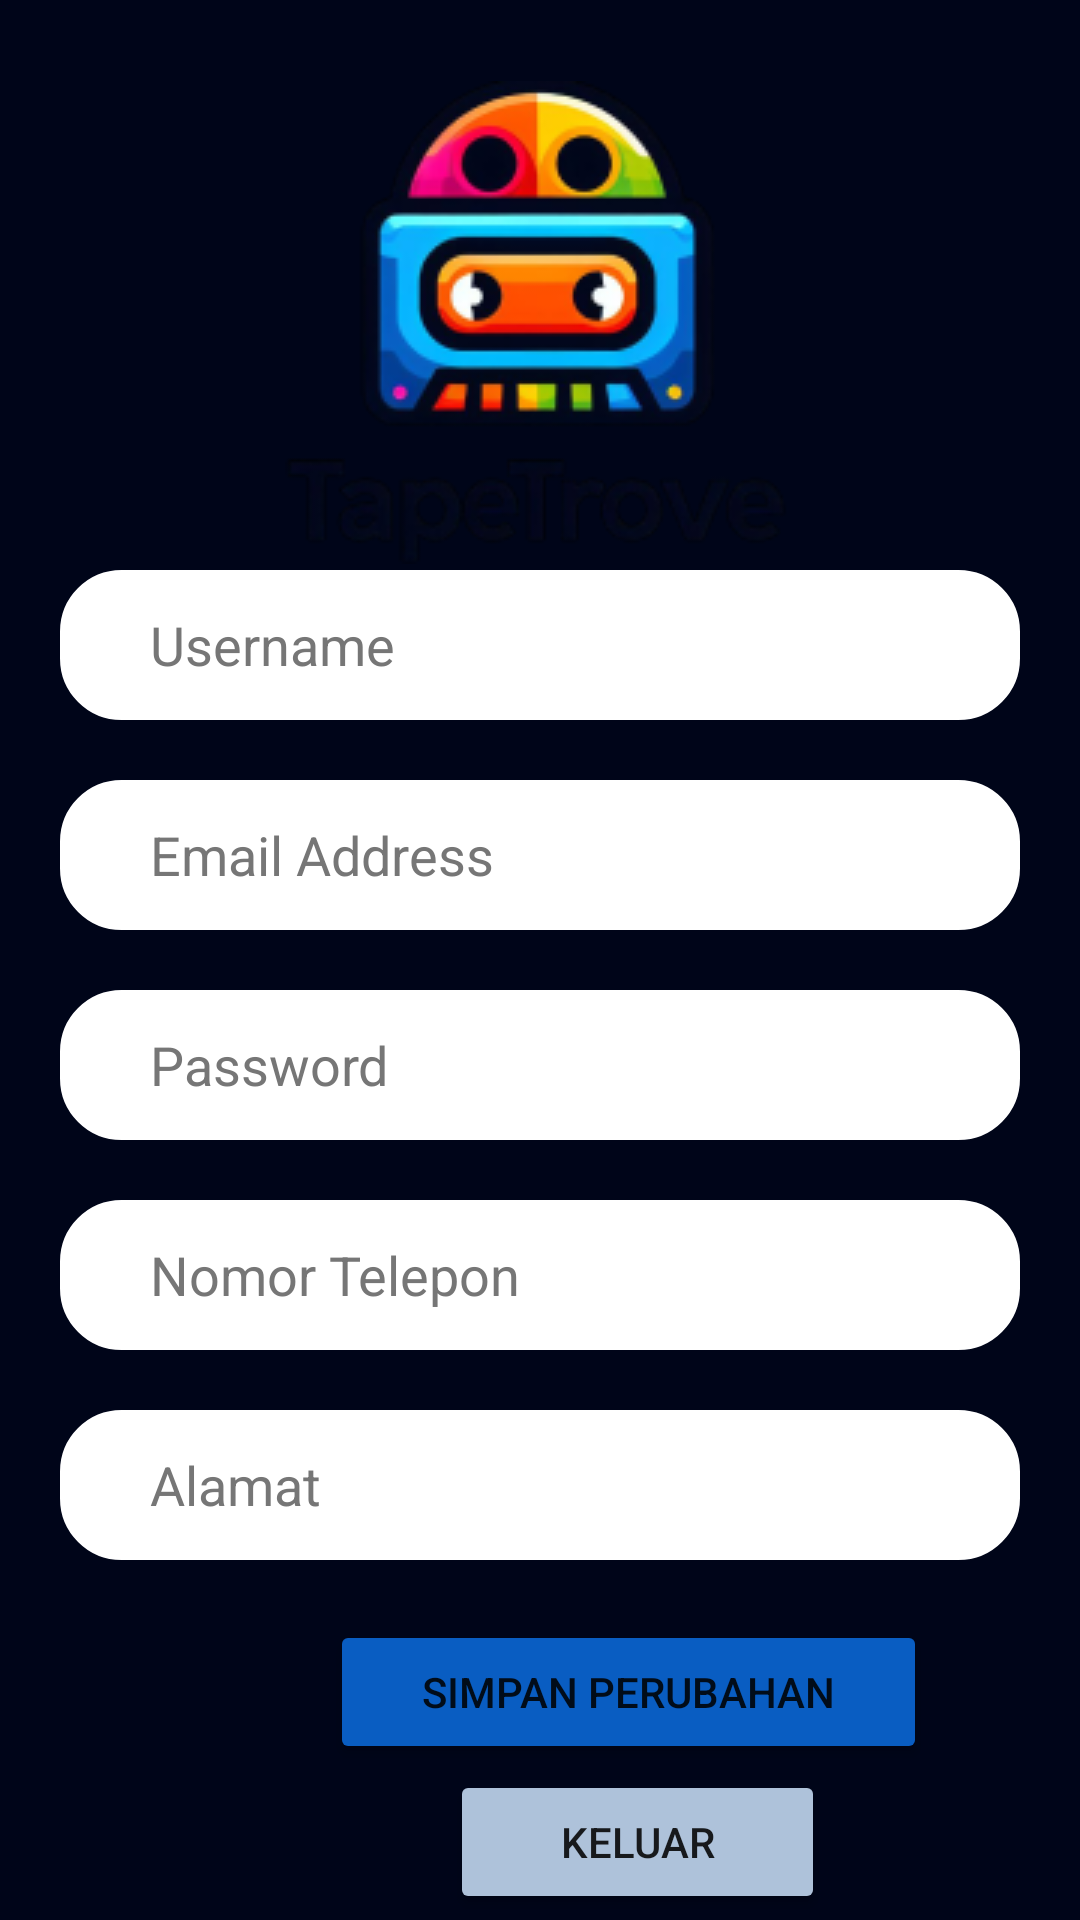

Here is an Android app screen rendered from its layout file. Give the layout XML and the strings, colors and styles it references.
<!-- AndroidManifest.xml: application theme Theme.TapeTrove -->
<!-- res/layout/activity_edit_profile.xml -->
<?xml version="1.0" encoding="utf-8"?>
<androidx.constraintlayout.widget.ConstraintLayout xmlns:android="http://schemas.android.com/apk/res/android"
    xmlns:app="http://schemas.android.com/apk/res-auto"
    xmlns:tools="http://schemas.android.com/tools"
    android:id="@+id/main"
    android:layout_width="match_parent"
    android:layout_height="match_parent"
    tools:context=".editProfile"
    android:background="#000519">


    <FrameLayout
        android:id="@+id/frame_Layoutz"
        android:layout_width="match_parent"
        android:layout_height="wrap_content"
        app:layout_constraintEnd_toEndOf="parent"
        app:layout_constraintHorizontal_bias="0.0"
        app:layout_constraintStart_toStartOf="parent"
        app:layout_constraintTop_toTopOf="parent">

        <ImageView
            android:id="@+id/logoapp"
            android:layout_width="match_parent"
            android:layout_height="wrap_content"
            android:layout_marginTop="25dp"
            android:padding="2dp"
            android:backgroundTint="#FFFFFF"
            android:src="@drawable/logoapp"
            app:layout_constraintTop_toBottomOf="parent" />

        <LinearLayout
            android:id="@+id/content"
            android:layout_width="match_parent"
            android:layout_height="wrap_content"
            android:orientation="vertical"
            android:padding="20dp"
            android:layout_marginTop="150dp"
            app:layout_constraintLeft_toLeftOf="parent"
            app:layout_constraintRight_toRightOf="parent"
            app:layout_constraintTop_toBottomOf="@+id/logoapp">

            <EditText
                android:id="@+id/etUsername"
                android:layout_width="match_parent"
                android:layout_height="50dp"
                android:layout_marginTop="20dp"
                android:background="@drawable/bg_input"
                android:hint="Username"
                android:inputType="text"
                android:paddingLeft="30dp"
                android:paddingRight="20dp"
                android:textColor="@color/colorPrimary"
                android:textColorHint="#767676" />

            <EditText
                android:id="@+id/etEmail"
                android:layout_width="match_parent"
                android:layout_height="50dp"
                android:layout_marginTop="20dp"
                android:background="@drawable/bg_input"
                android:hint="Email Address"
                android:inputType="textEmailAddress"
                android:paddingLeft="30dp"
                android:paddingRight="20dp"
                android:textColor="@color/colorPrimary"
                android:textColorHint="#767676" />

            <EditText
                android:id="@+id/etPassword"
                android:layout_width="match_parent"
                android:layout_height="50dp"
                android:layout_marginTop="20dp"
                android:background="@drawable/bg_input"
                android:drawableRight="@drawable/ic_lock"
                android:hint="Password"
                android:inputType="textPassword"
                android:paddingLeft="30dp"
                android:paddingRight="20dp"
                android:textColor="@color/colorPrimary"
                android:textColorHint="#767676" />

            <EditText
                android:id="@+id/etnomorhp"
                android:layout_width="match_parent"
                android:layout_height="50dp"
                android:layout_marginTop="20dp"
                android:background="@drawable/bg_input"
                android:hint="Nomor Telepon"
                android:inputType="text|phone"
                android:paddingLeft="30dp"
                android:paddingRight="20dp"
                android:textColor="@color/colorPrimary"
                android:textColorHint="#767676" />

            <EditText
                android:id="@+id/etAlamat"
                android:layout_width="match_parent"
                android:layout_height="50dp"
                android:layout_marginTop="20dp"
                android:background="@drawable/bg_input"
                android:hint="Alamat"
                android:inputType="text"
                android:paddingLeft="30dp"
                android:paddingRight="20dp"
                android:textColor="@color/colorPrimary"
                android:textColorHint="#767676" />

        </LinearLayout>

        <Button
            android:id="@+id/btSimpan"
            android:layout_width="199dp"
            android:layout_height="wrap_content"
            android:layout_marginLeft="110dp"
            android:layout_marginTop="540dp"
            android:backgroundTint="#095DC2"
            android:clickable="true"
            android:textColor="@color/colorHuruf"
            android:text="Simpan Perubahan" />

        <Button
            android:id="@+id/btCancel"
            android:layout_width="125dp"
            android:layout_height="wrap_content"
            android:layout_marginLeft="150dp"
            android:layout_marginTop="590dp"
            android:backgroundTint="#AEC2DA"
            android:clickable="true"
            android:textColor="@color/colorHuruf"
            android:text="Keluar" />
    </FrameLayout>


</androidx.constraintlayout.widget.ConstraintLayout>
<!-- resources referenced by this layout -->
<resources>
  <color name="colorPrimary">#000519</color>
  <!-- drawable bg_input (drawable) -->
  <?xml version="1.0" encoding="utf-8"?>
  <shape xmlns:android="http://schemas.android.com/apk/res/android">
  
          <solid android:color="#FFFFFF"/>
          <stroke android:width="1dp"
              android:color="#FFFFFF"/>
          <corners android:radius="20dp" />
  
  </shape>
  <!-- drawable logoapp: png bitmap (drawable, 30495 bytes) -->
  <style name="Theme.TapeTrove" parent="Base.Theme.TapeTrove" />
  <style name="Base.Theme.TapeTrove" parent="Theme.AppCompat.DayNight.NoActionBar">
          
          
          <item name="android:statusBarColor">#000519</item>
      </style>
</resources>
